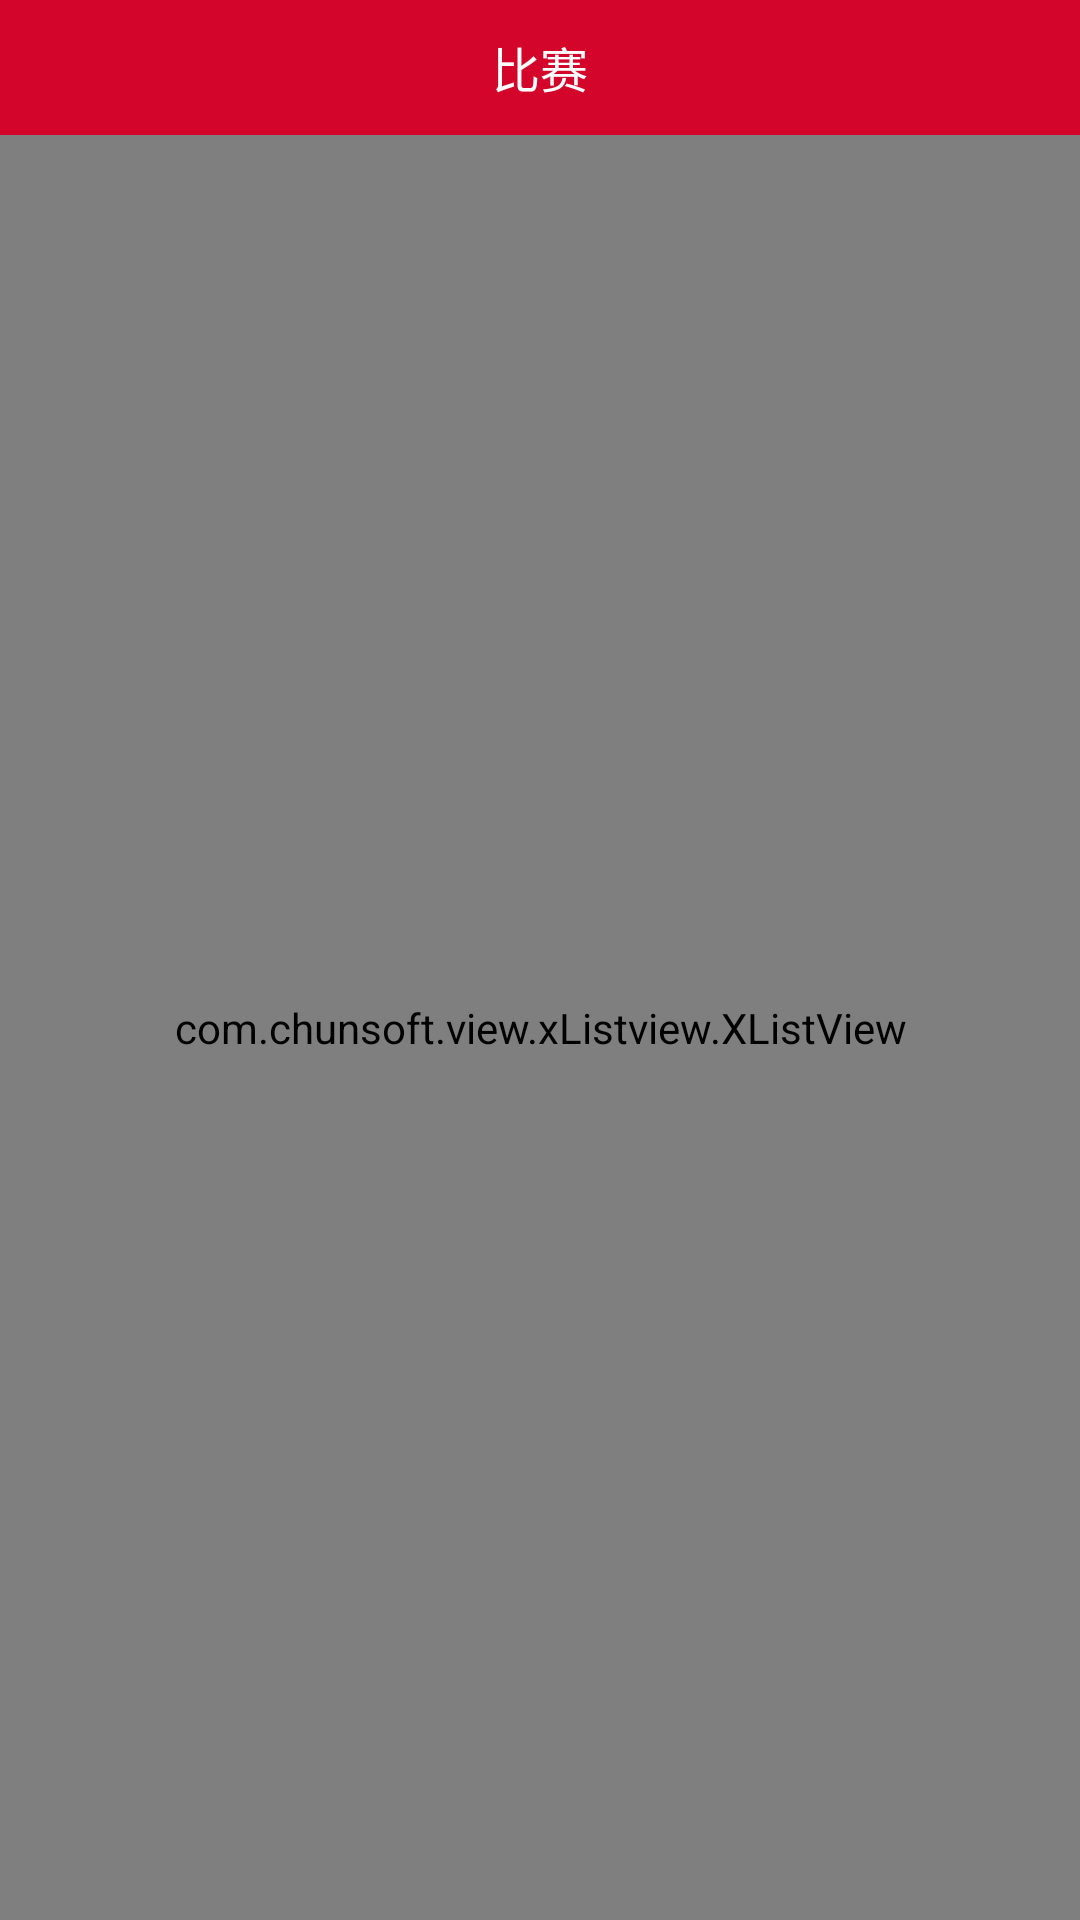

Produce the Android XML layout that renders to this screen, including the resource entries it uses.
<!-- AndroidManifest.xml: application theme AppTheme -->
<!-- res/layout/focus.xml -->
<?xml version="1.0" encoding="utf-8"?>

<LinearLayout xmlns:android="http://schemas.android.com/apk/res/android"
    android:layout_width="fill_parent"
    android:layout_height="fill_parent"
    android:background="#eeeeee"
    android:orientation="vertical" >
    <LinearLayout
    android:layout_width="wrap_content"
    android:layout_height="wrap_content"
    android:orientation="vertical"
    >
    <include
    layout="@layout/top_menu" 
    android:layout_width="match_parent"
    android:layout_height="wrap_content"
    />
	</LinearLayout> 
    <com.chunsoft.view.xListview.XListView
        android:id="@+id/lv"
        android:background="#eeeeee"
        android:dividerHeight="3dp"
        android:layout_width="match_parent"
        android:layout_height="match_parent"
        android:cacheColorHint="#00000000" >       
    </com.chunsoft.view.xListview.XListView>
</LinearLayout>
<!-- res/layout/top_menu.xml (included above) -->
<?xml version="1.0" encoding="utf-8"?>

<RelativeLayout xmlns:android="http://schemas.android.com/apk/res/android"
    android:layout_width="match_parent"
    android:layout_height="wrap_content"
     >
    <LinearLayout 
     	android:layout_height="45dp"
     	android:layout_width="match_parent"
     	android:orientation="vertical"
     	android:background="@color/title"
    	>
    <TextView
        android:id="@+id/tv_title"
        android:layout_width="match_parent"
        android:layout_height="match_parent"
        android:layout_gravity="center"
        android:text="比赛"
        android:textColor="@color/white"
        android:textSize="16sp"
        android:gravity="center"
        />
</LinearLayout>
</RelativeLayout>
<!-- resources referenced by this layout -->
<resources>
  <color name="title">#d3052b</color>
  <color name="white">#FFFFFF</color>
  <style name="AppTheme" parent="AppBaseTheme">
      </style>
  <style name="AppBaseTheme" parent="android:Theme.Light.NoTitleBar">
          
      </style>
</resources>
